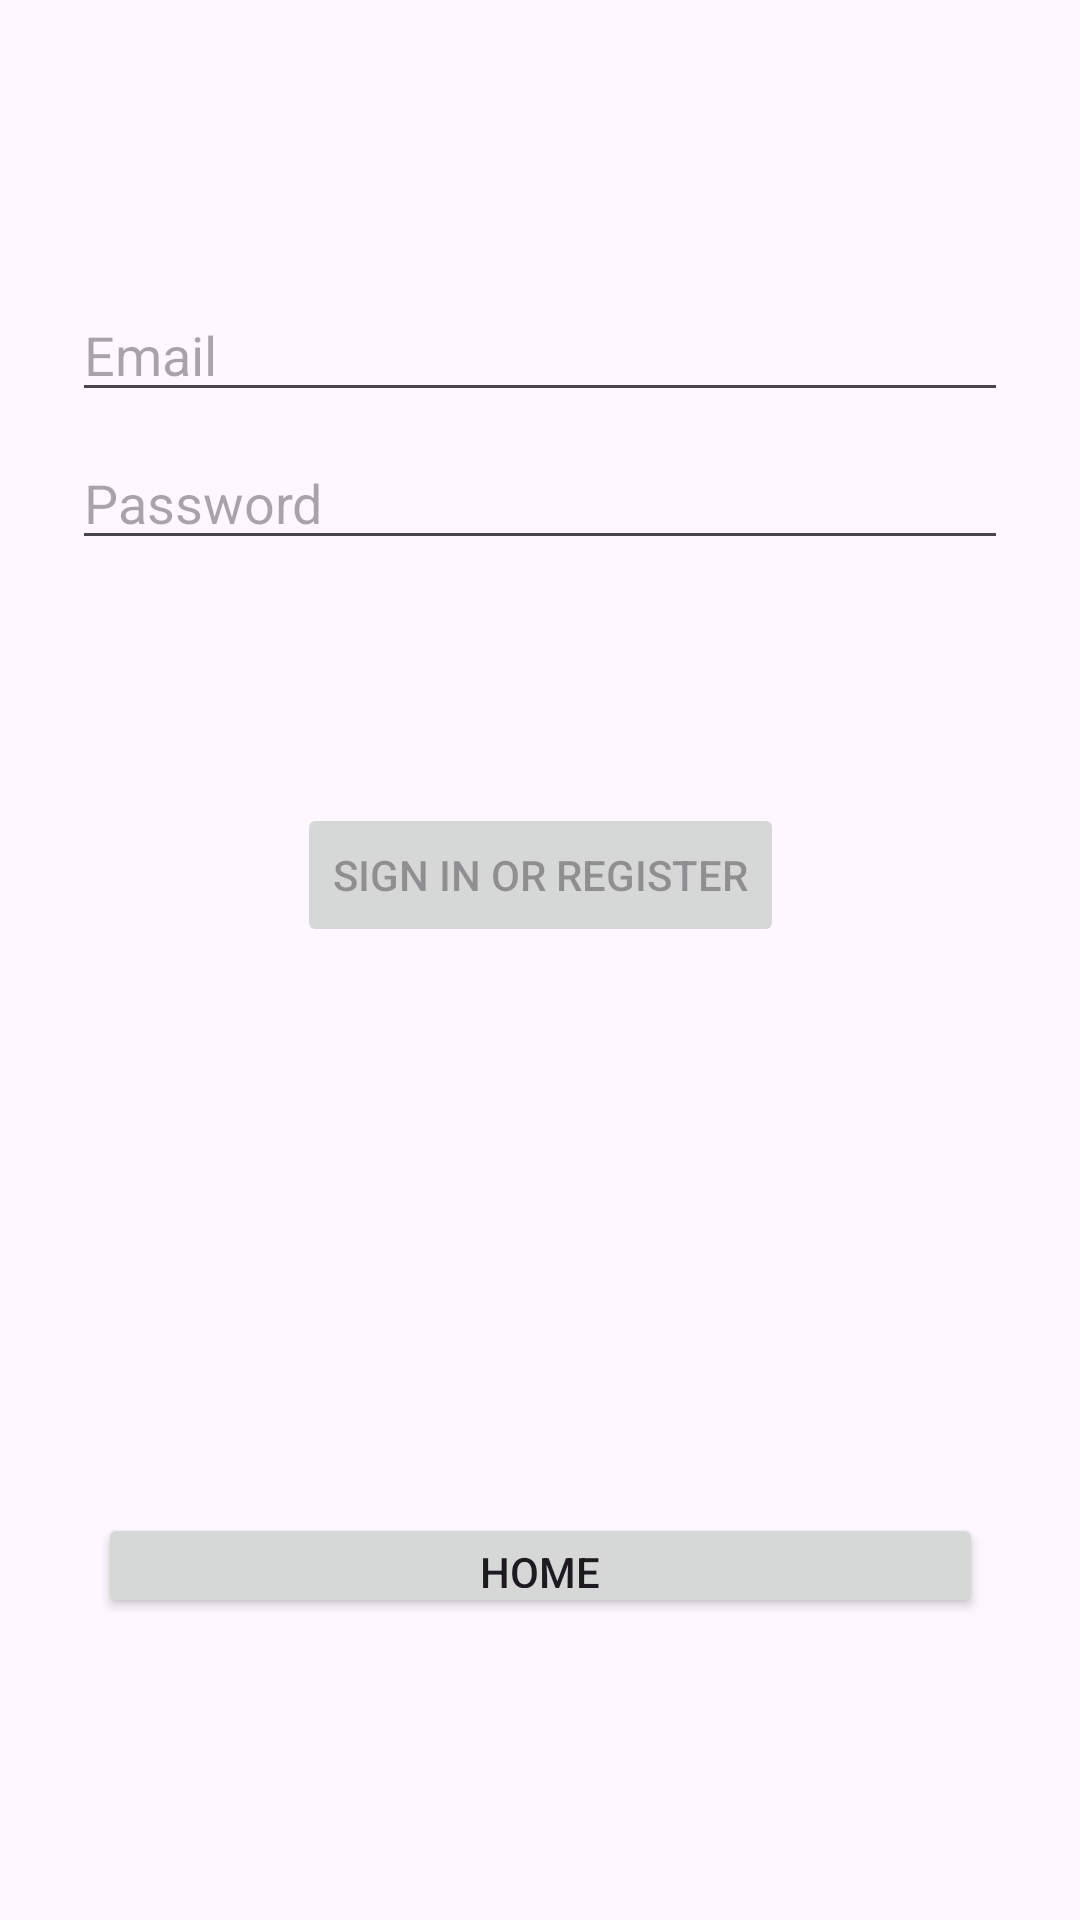

Android layout source for this screen:
<!-- AndroidManifest.xml: application theme Theme.StoreClient -->
<!-- res/layout/fragment_login.xml -->
<?xml version="1.0" encoding="utf-8"?>
<androidx.constraintlayout.widget.ConstraintLayout xmlns:android="http://schemas.android.com/apk/res/android"
    xmlns:app="http://schemas.android.com/apk/res-auto"
    xmlns:tools="http://schemas.android.com/tools"
    android:id="@+id/container"
    android:layout_width="match_parent"
    android:layout_height="match_parent"
    android:paddingLeft="@dimen/fragment_horizontal_margin"
    android:paddingTop="@dimen/fragment_vertical_margin"
    android:paddingRight="@dimen/fragment_horizontal_margin"
    android:paddingBottom="@dimen/fragment_vertical_margin"
    tools:context=".ui.login.LoginFragment">

    <EditText
        android:id="@+id/username"
        android:layout_width="0dp"
        android:layout_height="wrap_content"
        android:layout_marginStart="24dp"
        android:layout_marginTop="96dp"
        android:layout_marginEnd="24dp"
        android:autofillHints="@string/prompt_email"
        android:hint="@string/prompt_email"
        android:inputType="textEmailAddress"
        android:selectAllOnFocus="true"
        app:layout_constraintEnd_toEndOf="parent"
        app:layout_constraintStart_toStartOf="parent"
        app:layout_constraintTop_toTopOf="parent"
        tools:ignore="TouchTargetSizeCheck" />

    <EditText
        android:id="@+id/password"
        android:layout_width="0dp"
        android:layout_height="wrap_content"
        android:layout_marginStart="24dp"
        android:layout_marginTop="8dp"
        android:layout_marginEnd="24dp"
        android:autofillHints="@string/prompt_password"
        android:hint="@string/prompt_password"
        android:imeActionLabel="@string/action_sign_in_short"
        android:imeOptions="actionDone"
        android:inputType="textPassword"
        android:selectAllOnFocus="true"
        app:layout_constraintEnd_toEndOf="parent"
        app:layout_constraintStart_toStartOf="parent"
        app:layout_constraintTop_toBottomOf="@+id/username"
        tools:ignore="TouchTargetSizeCheck" />

    <Button
        android:id="@+id/login"
        android:layout_width="wrap_content"
        android:layout_height="wrap_content"
        android:layout_gravity="start"
        android:layout_marginStart="48dp"
        android:layout_marginTop="16dp"
        android:layout_marginEnd="48dp"
        android:layout_marginBottom="64dp"
        android:enabled="false"
        android:text="@string/action_sign_in"
        app:layout_constraintBottom_toBottomOf="parent"
        app:layout_constraintEnd_toEndOf="parent"
        app:layout_constraintStart_toStartOf="parent"
        app:layout_constraintTop_toBottomOf="@+id/password"
        app:layout_constraintVertical_bias="0.2" />

    <Button
        android:id="@+id/go_to_users"
        android:layout_width="295dp"
        android:layout_height="35dp"
        android:text="Home"
        app:layout_constraintBottom_toBottomOf="parent"
        app:layout_constraintEnd_toEndOf="parent"
        app:layout_constraintStart_toStartOf="parent"
        app:layout_constraintTop_toBottomOf="@+id/login"
        app:layout_constraintVertical_bias="0.652"
        tools:ignore="TouchTargetSizeCheck" />

    <ProgressBar
        android:id="@+id/loading"
        android:layout_width="wrap_content"
        android:layout_height="wrap_content"
        android:layout_gravity="center"
        android:layout_marginStart="32dp"
        android:layout_marginTop="64dp"
        android:layout_marginEnd="32dp"
        android:layout_marginBottom="64dp"
        android:visibility="gone"
        app:layout_constraintBottom_toBottomOf="parent"
        app:layout_constraintEnd_toEndOf="@+id/password"
        app:layout_constraintStart_toStartOf="@+id/password"
        app:layout_constraintTop_toTopOf="parent"
        app:layout_constraintVertical_bias="0.3" />
</androidx.constraintlayout.widget.ConstraintLayout>
<!-- resources referenced by this layout -->
<resources>
  <string name="action_sign_in">Sign in or register</string>
  <string name="action_sign_in_short">Sign in</string>
  <string name="prompt_email">Email</string>
  <string name="prompt_password">Password</string>
  <style name="Theme.StoreClient" parent="Base.Theme.StoreClient" />
  <style name="Base.Theme.StoreClient" parent="Theme.Material3.DayNight.NoActionBar">
          <item name="colorPrimary">#0C3E27</item>         
          <item name="colorPrimaryVariant">#156D5A</item> 
          <item name="colorOnPrimary">#FFFFFF</item>      
          <item name="colorSecondary">#EEA2FF</item>      
          <item name="materialButtonStyle">@style/MyButtonStyle</item>
  
      </style>
  <style name="MyButtonStyle" parent="Widget.Material3.Button">
          <item name="shapeAppearance">@style/MyButtonShape</item>
          <item name="android:textColor">@android:color/white</item>
          <item name="backgroundTint">?attr/colorPrimaryVariant</item>
      </style>
  <style name="MyButtonShape" parent="ShapeAppearance.Material3.SmallComponent">
          <item name="cornerSize">5dp</item> 
      </style>
</resources>
